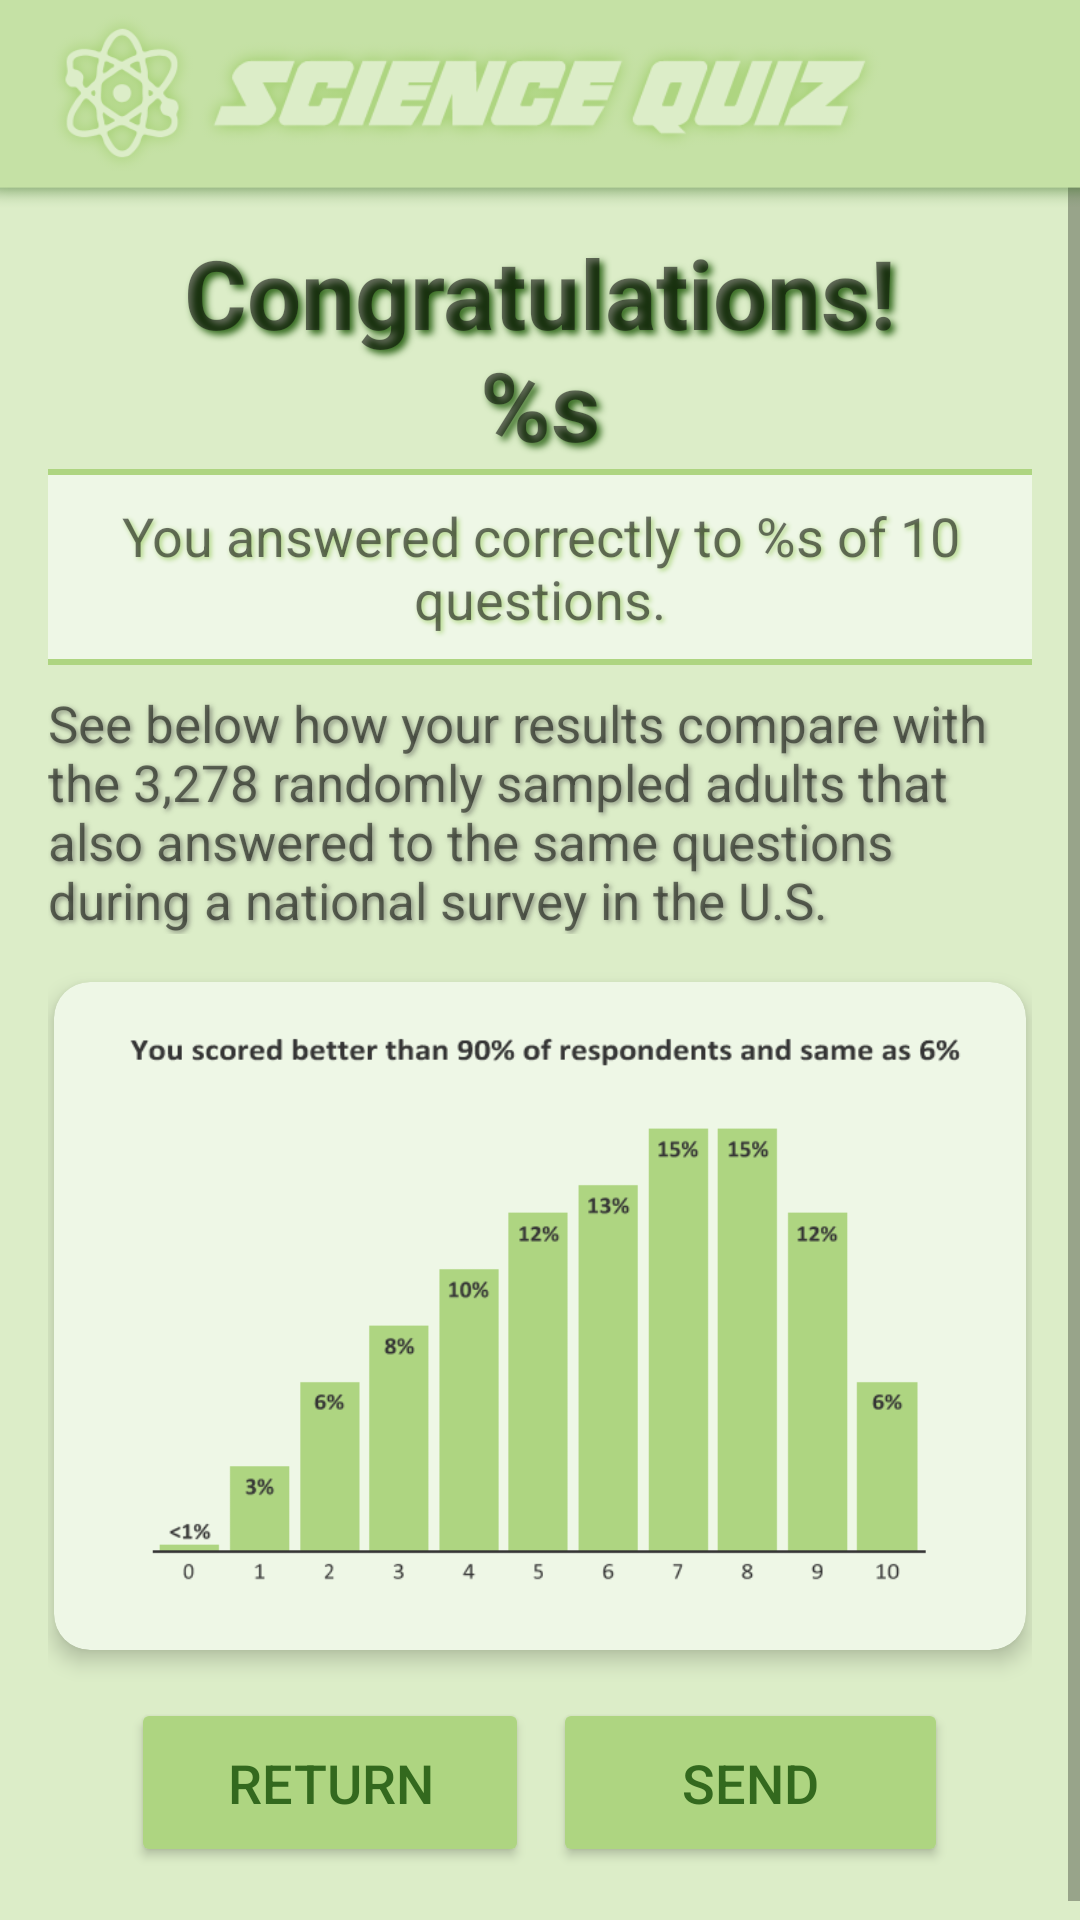

This screen was rendered from an Android layout file. Write that file and the resources it references.
<!-- AndroidManifest.xml: application theme AppTheme -->
<!-- res/layout/activity_result_screen.xml -->
<?xml version="1.0" encoding="utf-8"?>
<RelativeLayout
    xmlns:android="http://schemas.android.com/apk/res/android"
    xmlns:tools="http://schemas.android.com/tools"
    tools:context="com.cat.black.sciencequiz.ResultScreen"
    android:layout_width="match_parent"
    android:layout_height="match_parent"
    android:background="@color/mint_cream">

    <ScrollView
        android:layout_width="match_parent"
        android:layout_height="match_parent"
        android:layout_marginTop="@dimen/area_top_offset">
    <LinearLayout
        android:layout_width="match_parent"
        android:layout_height="wrap_content"
        android:layout_margin="@dimen/material_margin"
        android:orientation="vertical">

        <TextView
            android:id="@+id/header_gratz"
            android:text="@string/header_congrats"
            style="@style/header_bold"
            android:layout_width="match_parent"
            android:layout_height="wrap_content"
            android:gravity="center_horizontal"/>

        <ImageView
            android:src="@color/lime_slice"
            style="@style/divider_line_h"/>

        <TextView
            android:id="@+id/score_label"
            android:text="@string/message_score"
            android:textSize="@dimen/label_fontsize"
            android:background="@color/spearmint"
            android:layout_width="match_parent"
            android:layout_height="wrap_content"
            android:gravity="center_horizontal"
            android:padding="@dimen/label_spacing"
            android:shadowColor="@color/lime_slice"
            android:shadowDx="2"
            android:shadowDy="2"
            android:shadowRadius="4"/>

        <ImageView
            android:src="@color/lime_slice"
            style="@style/divider_line_h"/>

        <TextView
            android:text="@string/message_graph"
            style="@style/text_body"/>

        <android.support.v7.widget.CardView
            style="@style/cardview_styler">

            <ImageView
                android:id="@+id/img_graph"
                android:src="@drawable/r_blanc"
                android:layout_width="match_parent"
                android:layout_height="wrap_content"
                android:layout_margin="@dimen/graph_spacing"
                android:adjustViewBounds="true"/>

        </android.support.v7.widget.CardView>

        <LinearLayout
            android:layout_width="wrap_content"
            android:layout_height="wrap_content"
            android:layout_marginBottom="@dimen/button_field_upkick"
            android:layout_gravity="center_horizontal"
            android:orientation="horizontal">

            <Button
                android:id="@+id/button_return"
                android:text="@string/button_return"
                android:layout_marginRight="@dimen/button_separator_space"
                style="@style/lime_button"
                android:onClick="pressReturn"/>

            <Button
                android:id="@+id/button_send"
                android:text="@string/button_send"
                android:paddingLeft="@dimen/mbutton_corrector_spacing"
                android:paddingRight="@dimen/mbutton_corrector_spacing"
                style="@style/lime_button"
                android:onClick="pressSend"/>

        </LinearLayout>

    </LinearLayout>
    </ScrollView>

    <RelativeLayout
        android:id="@+id/topbar_group2"
        android:layout_width="match_parent"
        android:layout_height="@dimen/appbar_height">

        <ImageView
            android:src="@drawable/topbar"
            android:layout_width="match_parent"
            android:layout_height="match_parent"
            android:scaleType="fitXY"
            android:adjustViewBounds="true"/>

        <ImageView
            android:id="@+id/tsign2"
            android:src="@drawable/topbar_sign"
            android:layout_width="wrap_content"
            android:layout_height="match_parent"
            android:layout_marginBottom="@dimen/logo_bottom_offset"
            android:layout_centerHorizontal="true"
            android:adjustViewBounds="true"/>

        <ImageView
            android:src="@drawable/topbar_icon"
            android:layout_width="wrap_content"
            android:layout_height="match_parent"
            android:layout_marginTop="@dimen/icon_drop"
            android:layout_marginBottom="@dimen/icon_bottom_offset"
            android:layout_toLeftOf="@id/tsign2"
            android:adjustViewBounds="true"/>

    </RelativeLayout>

</RelativeLayout>
<!-- resources referenced by this layout -->
<resources>
  <color name="lime_slice">#aed581</color>
  <color name="mint_cream">#dcedc8</color>
  <color name="spearmint">#eef7e6</color>
  <dimen name="appbar_height">70dp</dimen>
  <dimen name="area_top_offset">60dp</dimen>
  <dimen name="button_field_upkick">24dp</dimen>
  <dimen name="button_separator_space">8dp</dimen>
  <dimen name="graph_spacing">8dp</dimen>
  <dimen name="icon_bottom_offset">12dp</dimen>
  <dimen name="icon_drop">4dp</dimen>
  <dimen name="label_fontsize">18sp</dimen>
  <dimen name="label_spacing">8dp</dimen>
  <dimen name="logo_bottom_offset">8dp</dimen>
  <dimen name="material_margin">16dp</dimen>
  <dimen name="mbutton_corrector_spacing">43dp</dimen>
  <string name="button_return">Return</string>
  <string name="button_send">Send</string>
  <string name="header_congrats">Congratulations!\n<xliff:g id="name">%s</xliff:g></string>
  <string name="message_graph">See below how your results compare with the 3,278 randomly sampled adults that also answered to the same questions during a national survey in the U.S.</string>
  <string name="message_score">You answered correctly to <xliff:g id="score">%s</xliff:g> of 10 questions.</string>
  <style name="cardview_styler">
          <item name="android:layout_width">match_parent</item>
          <item name="android:layout_height">wrap_content</item>
          <item name="android:layout_marginLeft">@dimen/cardview_side_corrector</item>
          <item name="android:layout_marginRight">@dimen/cardview_side_corrector</item>
          <item name="android:layout_marginBottom">16dp</item>
          <item name="cardBackgroundColor">@color/spearmint</item>
          <item name="cardElevation">4dp</item>
          <item name="cardCornerRadius">8dp</item>
      </style>
  <style name="divider_line_h">
          <item name="android:src">@color/pistaccio</item>
          <item name="android:layout_width">match_parent</item>
          <item name="android:layout_height">2dp</item>
      </style>
  <style name="header_bold">
          <item name="android:textSize">32sp</item>
          <item name="android:textStyle">bold</item>
          <item name="android:shadowColor">@color/pine_tree</item>
          <item name="android:shadowDx">4</item>
          <item name="android:shadowDy">4</item>
          <item name="android:shadowRadius">8</item>
      </style>
  <style name="lime_button">
          <item name="android:layout_height">wrap_content</item>
          <item name="android:layout_width">wrap_content</item>
          <item name="android:paddingLeft">32dp</item>
          <item name="android:paddingRight">32dp</item>
          <item name="android:paddingTop">16dp</item>
          <item name="android:paddingBottom">16dp</item>
          <item name="android:textSize">18sp</item>
          <item name="android:textColor">@color/pine_tree</item>
      </style>
  <style name="AppTheme" parent="Theme.AppCompat.Light.NoActionBar">
          <item name="colorPrimary">@color/colorPrimary</item>
          <item name="colorPrimaryDark">@color/colorPrimaryDark</item>
          <item name="colorAccent">@color/colorAccent</item>
          <item name="android:windowBackground">@color/spearmint_light</item>
          <item name="android:colorBackground">@color/mint_cream</item>
          <item name="android:textColorPrimary">@color/charcoal</item>
      </style>
  <dimen name="cardview_side_corrector">2dp</dimen>
  <color name="pistaccio">#C5E1A5</color>
  <color name="pine_tree">#33691e</color>
  <color name="charcoal">#353535</color>
  <color name="lucid_charcoal">#80353535</color>
  <color name="colorPrimary">#dcedc8</color>
  <color name="colorPrimaryDark">#aed581</color>
  <color name="colorAccent">#33691e</color>
  <color name="spearmint_light">#f4faef</color>
</resources>
